Photos from the image-classification dataset "processed" in the GitHub repository emilianoagostini14/TP-ClasificadordeComponentes. Its 4 classes are: ceramic capacitor, electrolytic capacitor, LED, resistencia.

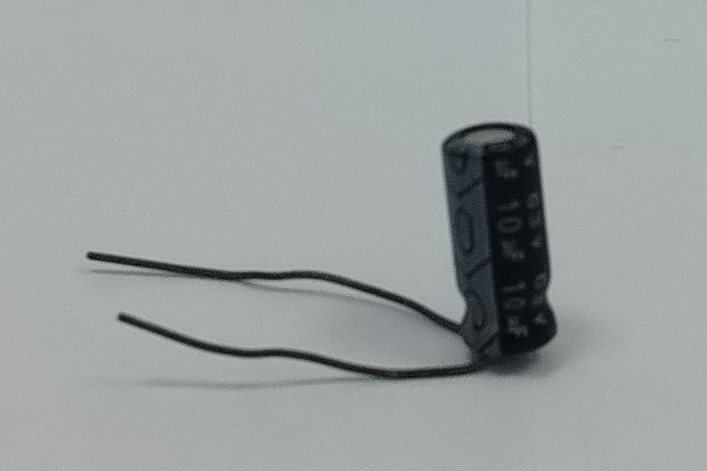
Label: electrolytic capacitor

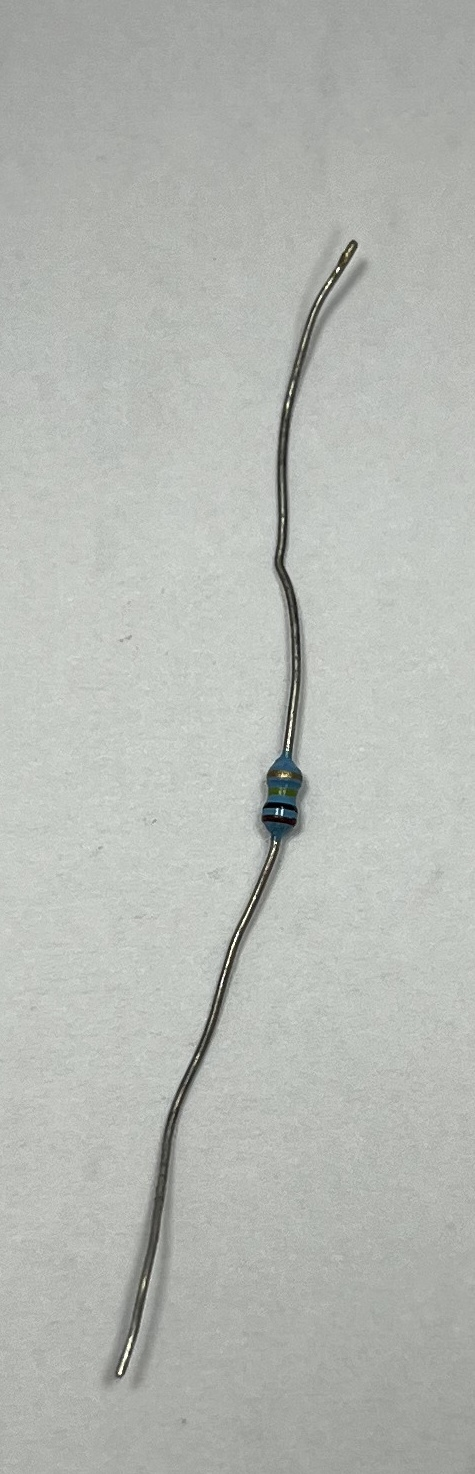
Label: resistencia

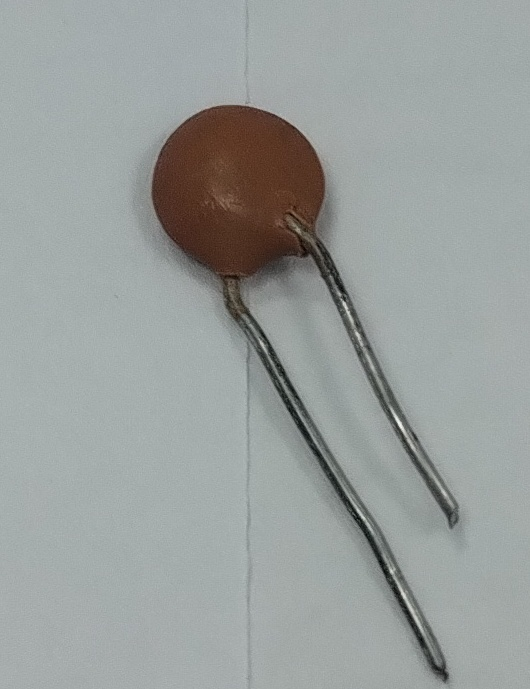
Label: ceramic capacitor

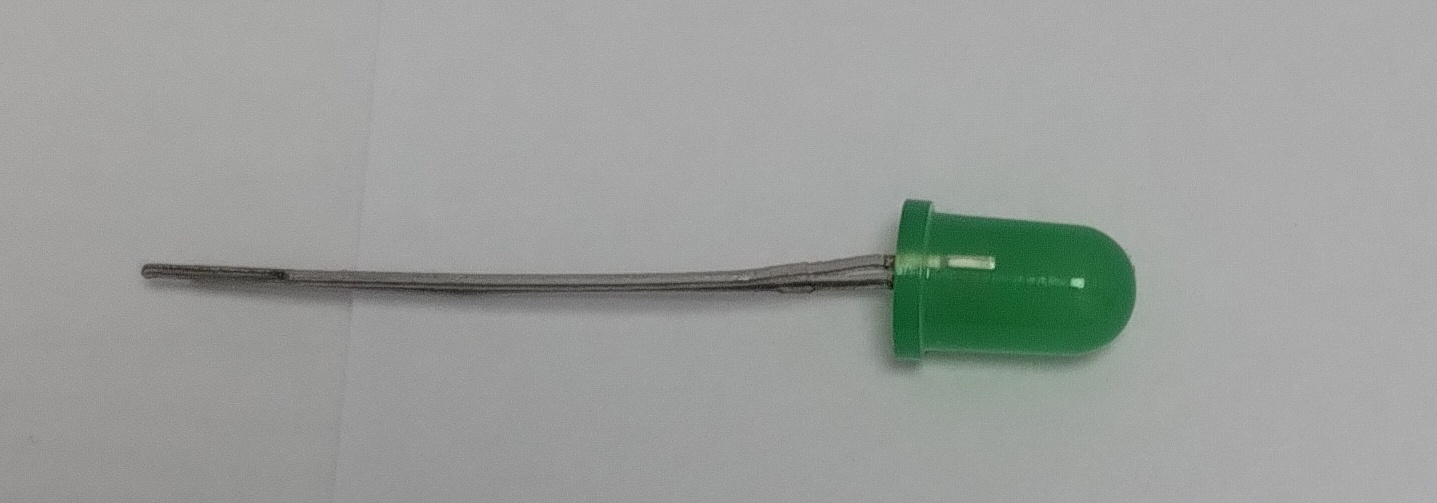
Label: LED

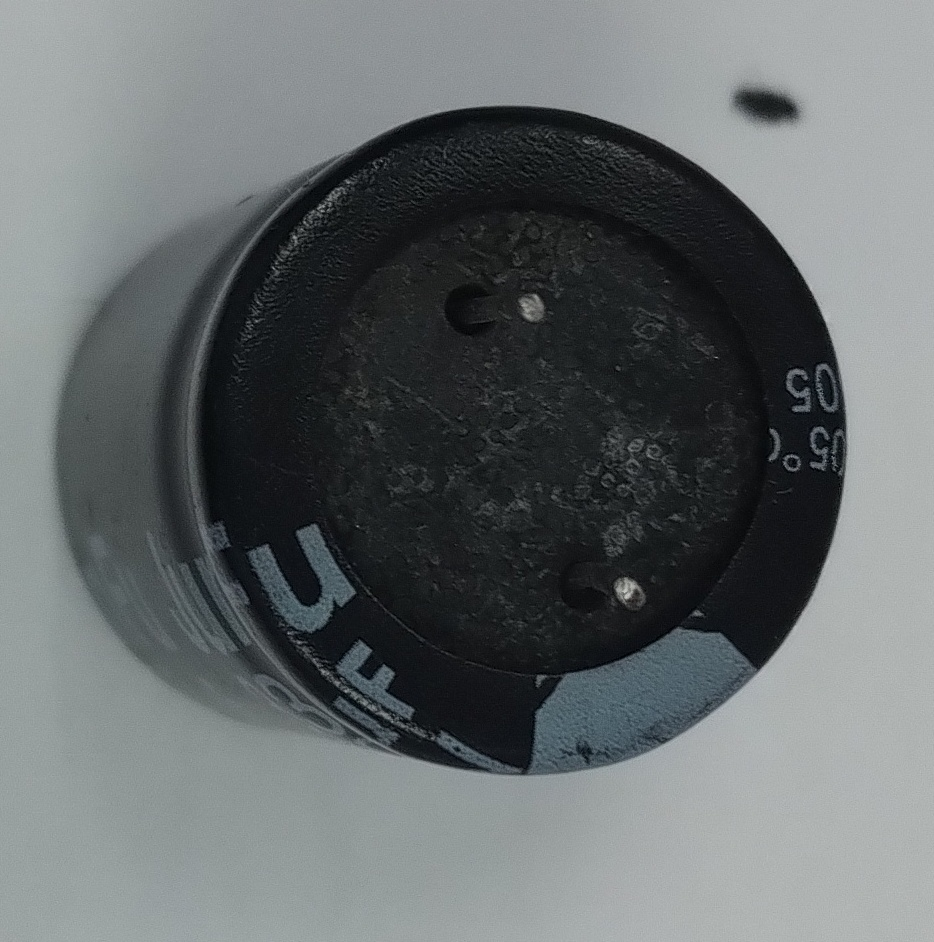
Label: electrolytic capacitor

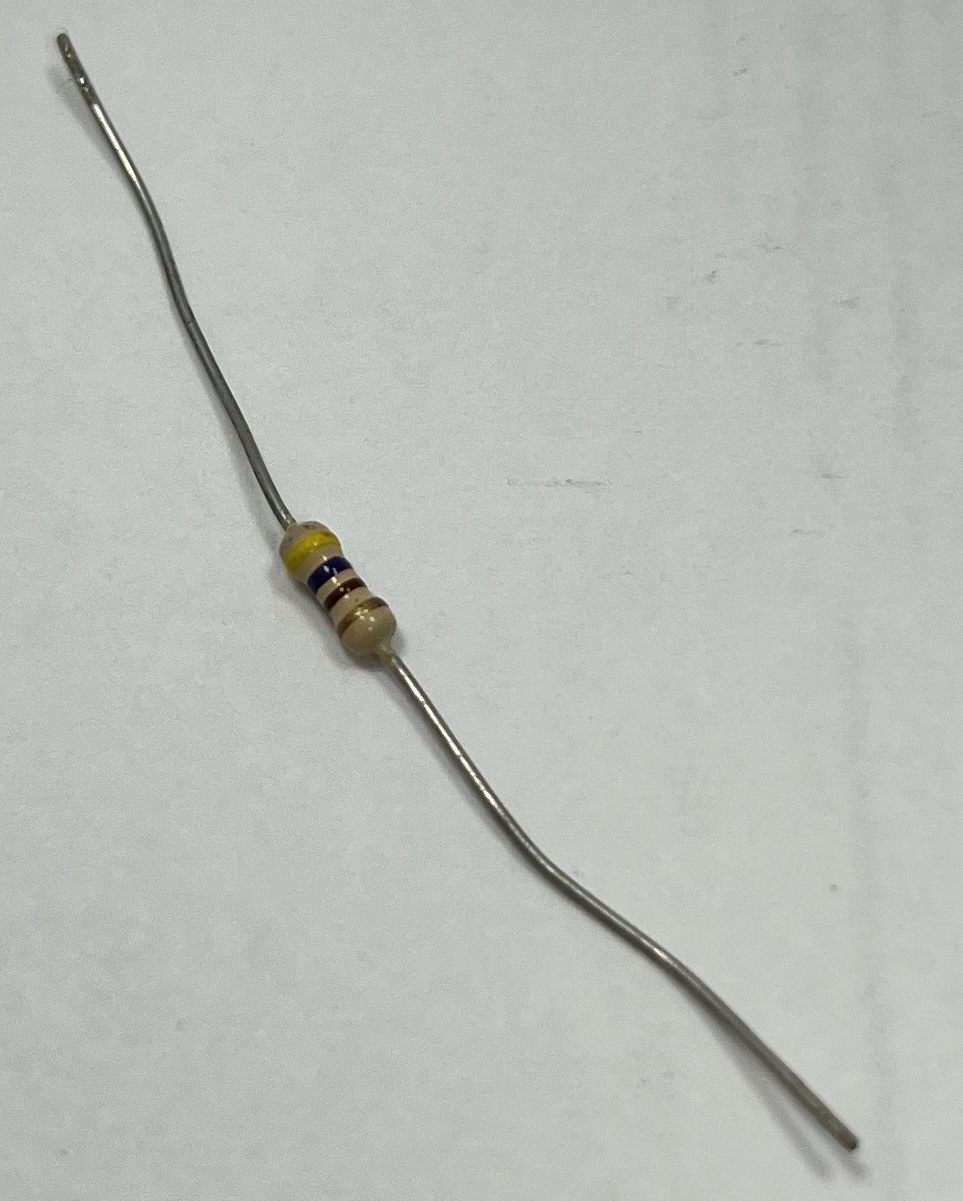
Label: resistencia
